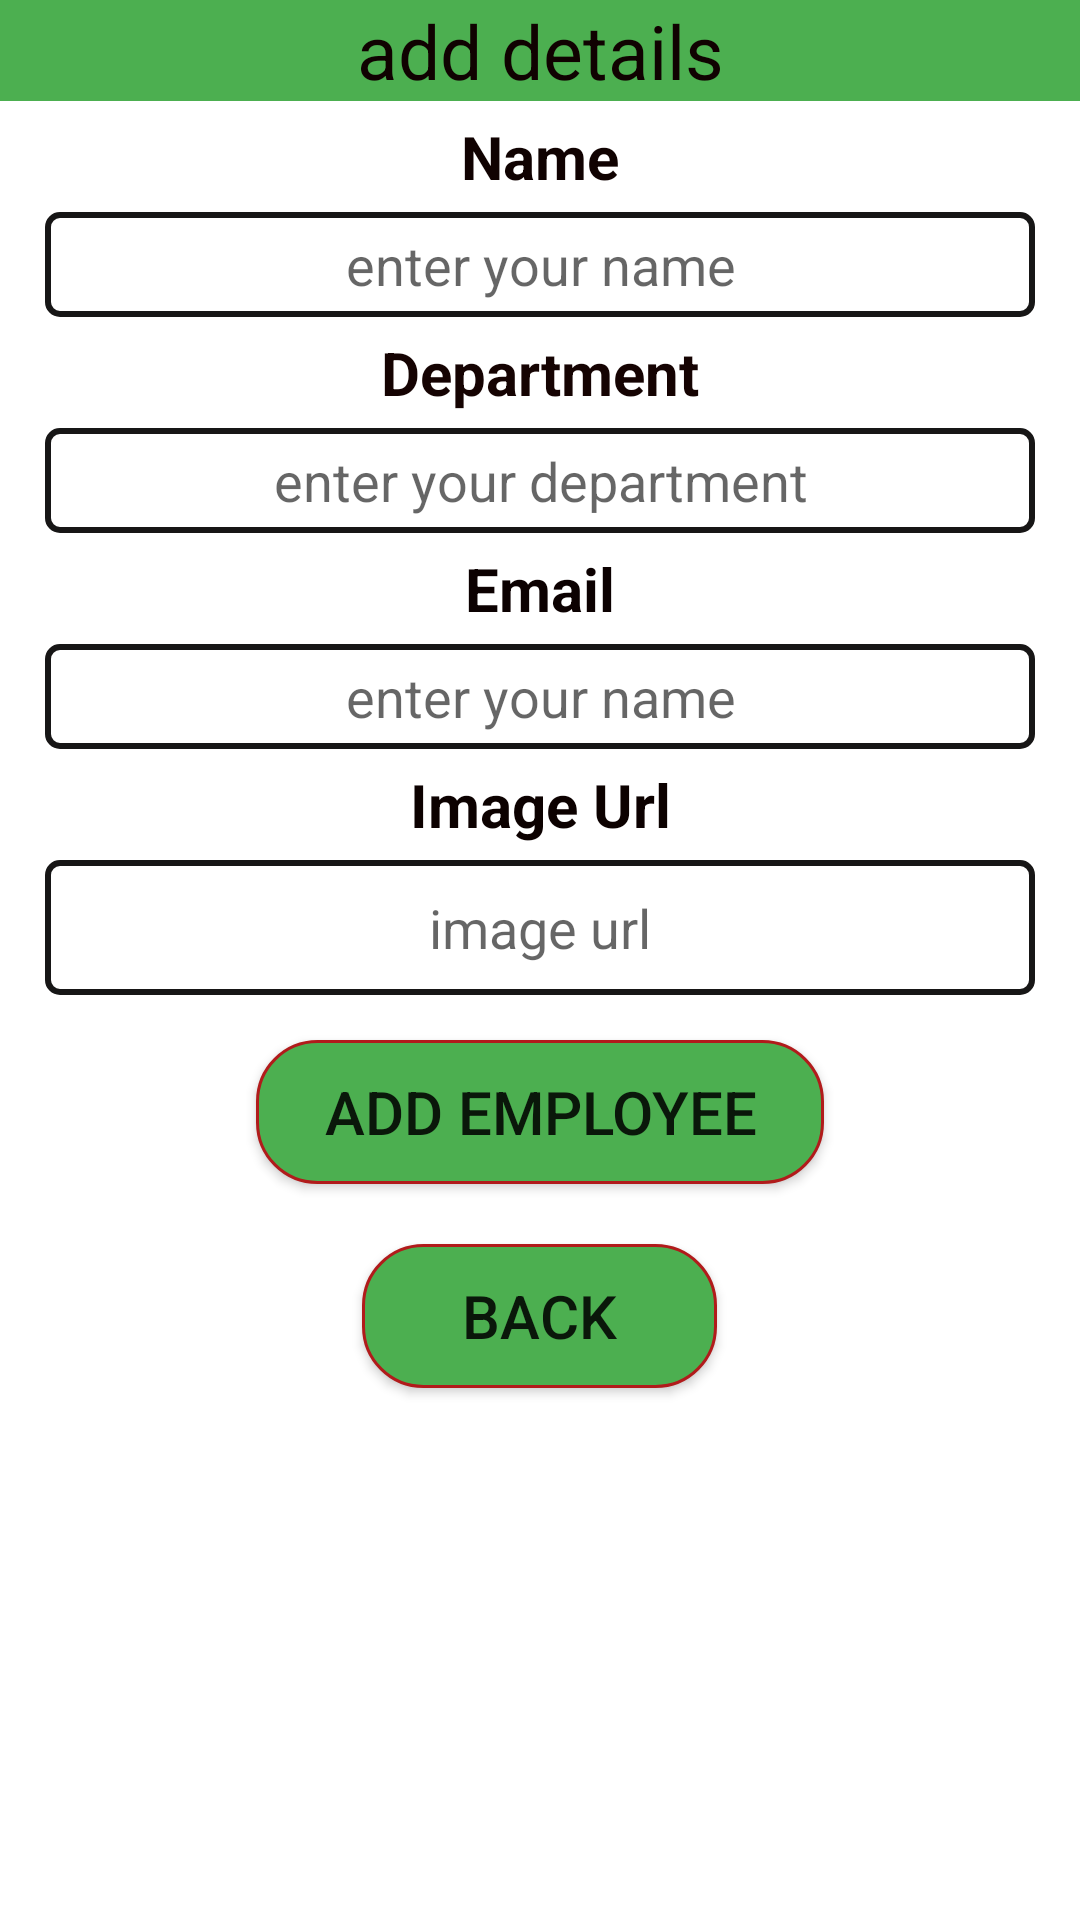

Here is an Android app screen rendered from its layout file. Give the layout XML and the strings, colors and styles it references.
<!-- AndroidManifest.xml: application theme Theme.AplloPrivateLtd -->
<!-- res/layout/activity_add_employee.xml -->
<?xml version="1.0" encoding="utf-8"?>
<ScrollView xmlns:android="http://schemas.android.com/apk/res/android"
    xmlns:app="http://schemas.android.com/apk/res-auto"
    xmlns:tools="http://schemas.android.com/tools"
    android:layout_width="match_parent"
    android:layout_height="match_parent"
    tools:context=".AddEmployeeActivity"
    android:orientation="vertical"
    android:layout_margin="5dp"
    android:background="#fff">



    <LinearLayout
        android:layout_width="match_parent"
        android:layout_height="match_parent"
        android:orientation="vertical"
        android:background="#fff">

    <TextView
        android:layout_width="match_parent"
        android:layout_height="wrap_content"
        android:text="add details"
        android:textSize="25sp"
        android:gravity="center"
        android:background="#4CAF50"
        android:textColor="#100201"/>
    <TextView
        android:layout_width="match_parent"
        android:layout_height="wrap_content"
        android:text="Name"
        android:textStyle="bold"
        android:layout_marginTop="5dp"
        android:layout_marginBottom="5dp"
        android:textSize="20sp"
        android:gravity="center"
        android:textColor="#100201"/>
    <EditText
        android:id="@+id/textAddname"
        android:layout_width="match_parent"
        android:layout_height="35sp"
        android:layout_marginLeft="15dp"
        android:layout_marginRight="15dp"
        android:hint="enter your name"
        android:gravity="center"
        android:background="@drawable/txtarea"
        />
    <TextView
        android:layout_width="match_parent"
        android:layout_height="wrap_content"
        android:text="Department"
        android:textStyle="bold"
        android:layout_marginTop="5dp"
        android:layout_marginBottom="5dp"
        android:textSize="20sp"
        android:gravity="center"
        android:textColor="#150302"/>

        <EditText
            android:id="@+id/textAddDepartment"
            android:layout_width="match_parent"
            android:layout_height="35sp"
            android:layout_marginLeft="15dp"
            android:layout_marginRight="15dp"
            android:gravity="center"
            android:hint="enter your department"
            android:background="@drawable/txtarea"/>

        <TextView
        android:layout_width="match_parent"
        android:layout_height="wrap_content"
        android:text="Email"
            android:textStyle="bold"
        android:layout_marginTop="5dp"
        android:layout_marginBottom="5dp"
        android:textSize="20sp"
        android:gravity="center"
        android:textColor="#0C0101"/>
    <EditText
        android:id="@+id/textAddEmail"
        android:layout_width="match_parent"
        android:layout_height="35sp"
        android:layout_marginLeft="15dp"
        android:layout_marginRight="15dp"
        android:hint="enter your name"
        android:background="@drawable/txtarea"
        android:gravity="center"/>
    <TextView
        android:layout_width="match_parent"
        android:layout_height="wrap_content"
        android:text="Image Url"
        android:textStyle="bold"
        android:layout_marginTop="5dp"
        android:layout_marginBottom="5dp"
        android:textSize="20sp"
        android:gravity="center"
        android:textColor="#0C0100"/>
    <EditText
        android:id="@+id/textAddImage"
        android:layout_width="match_parent"
        android:layout_height="45dp"
        android:layout_marginLeft="15dp"
        android:layout_marginRight="15dp"
        android:hint="image url"
        android:gravity="center"
        android:background="@drawable/txtarea"/>

    <androidx.appcompat.widget.AppCompatButton
        android:id="@+id/addEmployeeBTn"
        android:layout_width="wrap_content"
        android:layout_height="wrap_content"
        android:text="add employee"
        android:ems="8"
        android:gravity="center"
        android:layout_gravity="center"
        android:layout_margin="15dp"
        android:textSize="20sp"
        android:background="@drawable/rounded"/>

    <androidx.appcompat.widget.AppCompatButton
        android:id="@+id/addActvityBackBTn"
        android:layout_width="wrap_content"
        android:layout_height="wrap_content"
        android:text="back"
        android:ems="5"
        android:gravity="center"
        android:layout_gravity="center"
        android:layout_margin="5dp"
        android:textSize="20sp"
        android:background="@drawable/rounded"/>
    </LinearLayout>

</ScrollView>
<!-- resources referenced by this layout -->
<resources>
  <!-- drawable rounded (drawable) -->
  <?xml version="1.0" encoding="utf-8"?>
  <shape xmlns:android="http://schemas.android.com/apk/res/android">
  
  
      <solid android:color="#4CAF50"/>
      <stroke
          android:width="1dp"
          android:color="#B11B1B"/>
      <corners
          android:radius="20dp"/>
  </shape>
  <!-- drawable txtarea (drawable) -->
  <?xml version="1.0" encoding="utf-8"?>
  <shape xmlns:android="http://schemas.android.com/apk/res/android">
  
  
      <solid
          android:color="@color/white"/>
      <stroke
          android:width="2dp"
          android:color="#171616"/>
      <corners
          android:radius="4dp"/>
  
  </shape>
  <style name="Theme.AplloPrivateLtd" parent="Theme.MaterialComponents.DayNight.DarkActionBar">
          
          <item name="colorPrimary">@color/purple_500</item>
          <item name="colorPrimaryVariant">@color/purple_700</item>
          <item name="colorOnPrimary">@color/white</item>
          
          <item name="colorSecondary">@color/teal_200</item>
          <item name="colorSecondaryVariant">@color/teal_700</item>
          <item name="colorOnSecondary">@color/black</item>
          
          <item name="android:statusBarColor">?attr/colorPrimaryVariant</item>
          
      </style>
  <!-- not gathered from this repository: default colours our renderer supplied (Android Studio template values) -->
  <color name="purple_500">#FF6200EE</color>
  <color name="purple_700">#FF3700B3</color>
  <color name="teal_200">#FF03DAC5</color>
  <color name="teal_700">#FF018786</color>
  <color name="black">#FF000000</color>
  <color name="white">#FFFFFFFF</color>
</resources>
